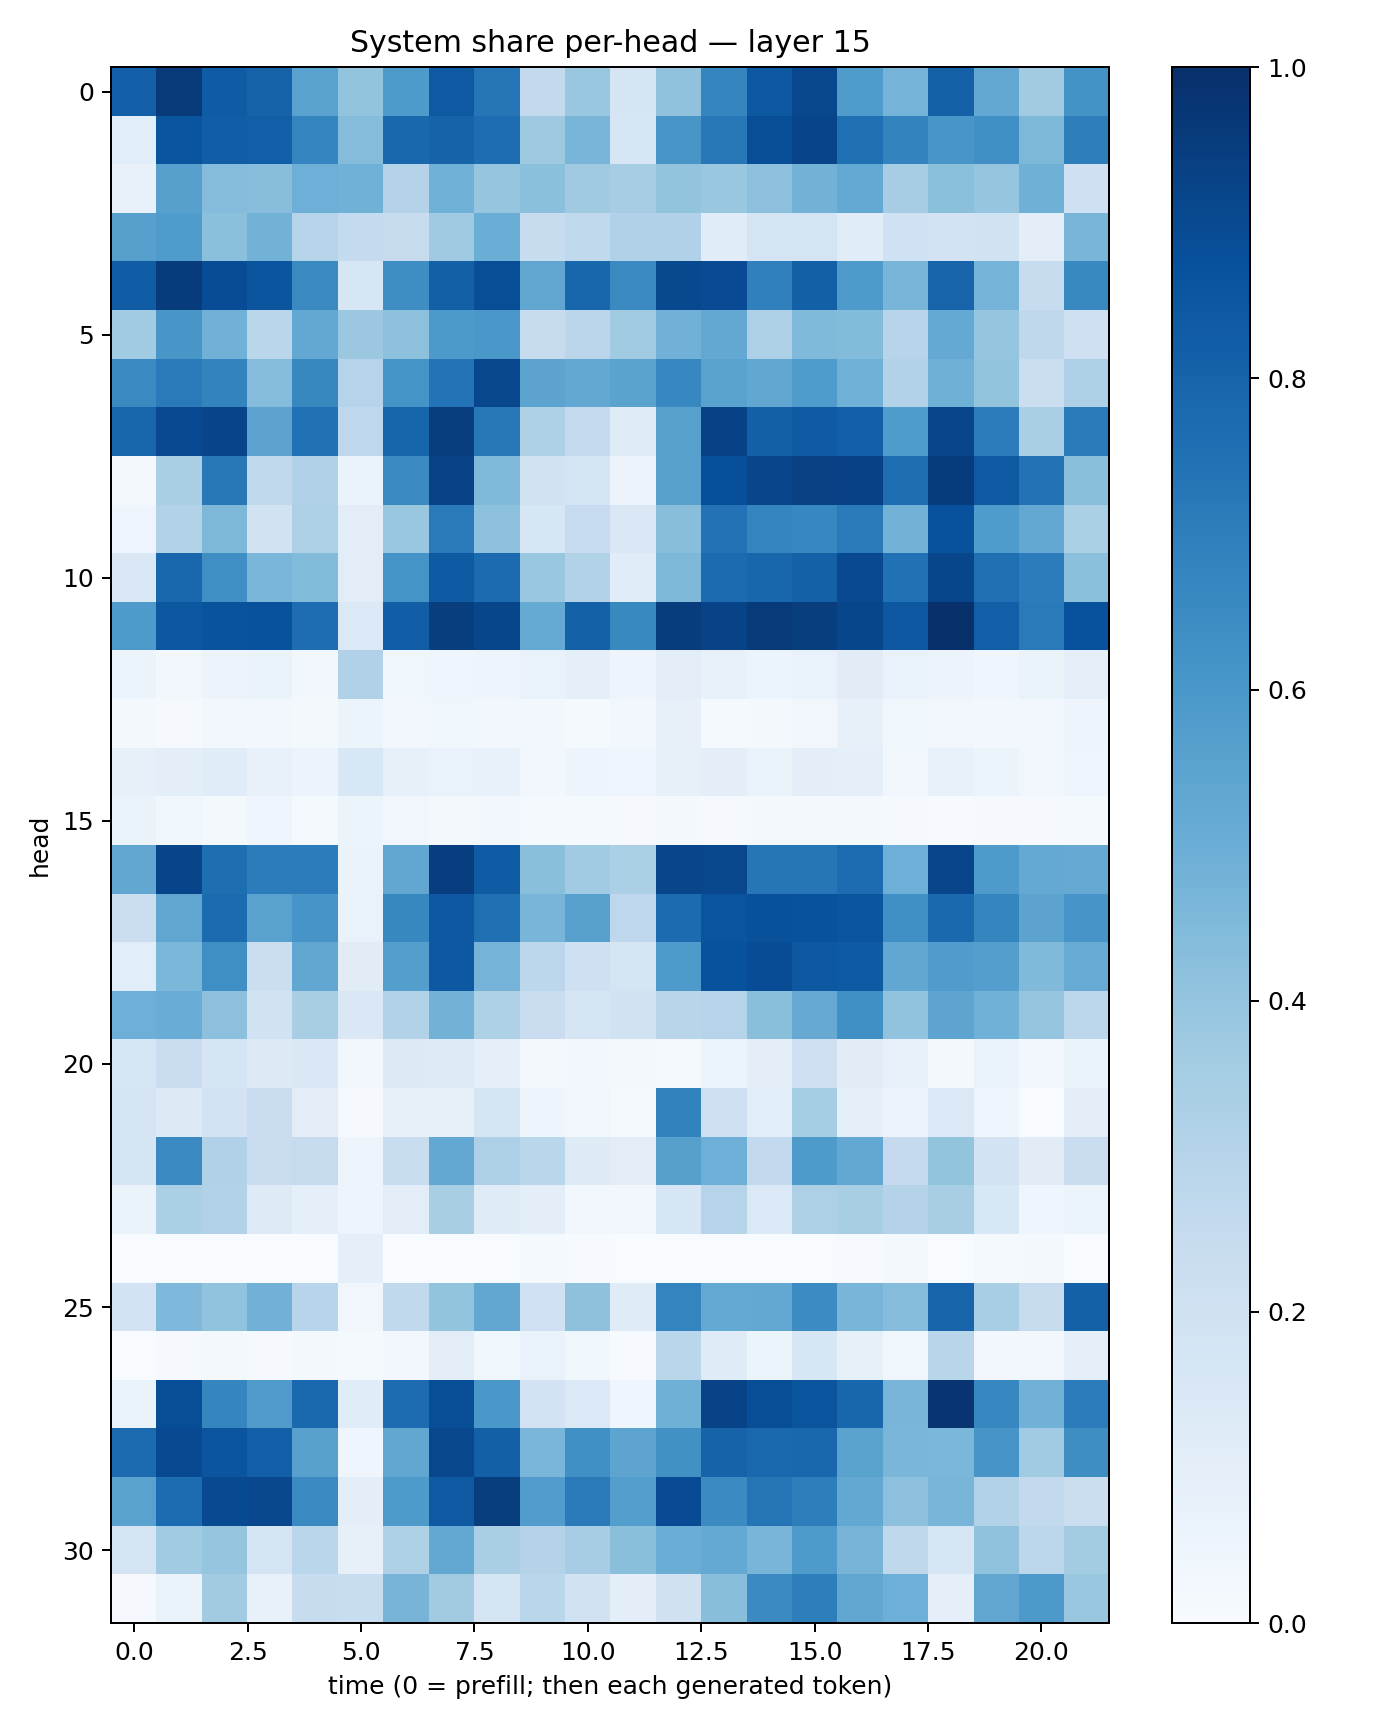

Source data for this figure (header and first rows):
0.8177088, 0.9648239, 0.83075684, 0.80125946, 0.55246574, 0.39870915, 0.58610874, 0.84056216, 0.7329095, 0.25931635, 0.39027208, 0.16807064, 0.40658104, 0.66995716, 0.8452865, 0.9098998, 0.5835865, 0.47543588, 0.8092459, 0.52667284, 0.36128852, 0.6204331
0.1058, 0.8614, 0.8224, 0.8189, 0.6737, 0.4367, 0.7854, 0.8027, 0.7647, 0.3738, 0.4671, 0.1612, 0.6023, 0.7225, 0.8865, 0.9186, 0.7521, 0.6782, 0.603, 0.6315, 0.4543, 0.6973
0.07532, 0.5593, 0.4353, 0.4286, 0.4951, 0.488, 0.3073, 0.4856, 0.3976, 0.4198, 0.3701, 0.3489, 0.4015, 0.3897, 0.4156, 0.4773, 0.5202, 0.348, 0.419, 0.3961, 0.4905, 0.21
0.5613, 0.5848, 0.4205, 0.4774, 0.3008, 0.2551, 0.2459, 0.3698, 0.5013, 0.2395, 0.2646, 0.3203, 0.317, 0.1135, 0.1726, 0.1786, 0.1159, 0.2, 0.1822, 0.1951, 0.09918, 0.4649
0.8243, 0.9563, 0.8875, 0.8586, 0.6552, 0.1585, 0.6381, 0.8162, 0.8847, 0.5338, 0.7892, 0.6543, 0.9053, 0.8906, 0.691, 0.815, 0.5889, 0.4658, 0.7995, 0.4732, 0.2411, 0.659
0.3664, 0.6017, 0.481, 0.2862, 0.5255, 0.3798, 0.4162, 0.5904, 0.5977, 0.243, 0.2821, 0.3649, 0.4832, 0.5252, 0.3257, 0.4487, 0.439, 0.2948, 0.5202, 0.3965, 0.2716, 0.2091
0.653, 0.7115, 0.678, 0.4355, 0.6618, 0.3029, 0.6134, 0.7404, 0.9068, 0.5431, 0.525, 0.5487, 0.6665, 0.5539, 0.5274, 0.5842, 0.4855, 0.3099, 0.4908, 0.4011, 0.2203, 0.3275
0.7918, 0.901, 0.9198, 0.5438, 0.7483, 0.2745, 0.7936, 0.9482, 0.7213, 0.3207, 0.2535, 0.1177, 0.5575, 0.9294, 0.8145, 0.8363, 0.8202, 0.5827, 0.9166, 0.7043, 0.3361, 0.7137
0.02239, 0.3396, 0.7191, 0.2633, 0.318, 0.06257, 0.6513, 0.9252, 0.4464, 0.1949, 0.172, 0.05532, 0.5582, 0.8814, 0.9178, 0.9364, 0.9329, 0.7586, 0.9532, 0.8404, 0.7431, 0.4237
0.04297, 0.3135, 0.4568, 0.1889, 0.3264, 0.1043, 0.3869, 0.713, 0.4153, 0.1604, 0.2493, 0.1452, 0.4288, 0.7438, 0.6744, 0.6651, 0.712, 0.4782, 0.8725, 0.5825, 0.5235, 0.3355
0.1452, 0.7877, 0.6345, 0.4611, 0.4403, 0.1043, 0.6135, 0.833, 0.7717, 0.3838, 0.3089, 0.1168, 0.4542, 0.7706, 0.7923, 0.8115, 0.9, 0.7497, 0.9132, 0.754, 0.705, 0.4199
0.5864, 0.8486, 0.8636, 0.8735, 0.7621, 0.1395, 0.8224, 0.9485, 0.9122, 0.5182, 0.8099, 0.6591, 0.9493, 0.923, 0.9613, 0.9486, 0.9136, 0.8467, 0.9948, 0.8178, 0.7137, 0.872
0.05151, 0.02834, 0.05734, 0.06611, 0.03029, 0.3189, 0.03816, 0.04129, 0.04763, 0.06791, 0.09112, 0.04958, 0.1035, 0.07327, 0.06013, 0.06972, 0.1108, 0.06884, 0.05793, 0.04353, 0.06309, 0.08836
0.01858, 0.008237, 0.02361, 0.0254, 0.01857, 0.05361, 0.02789, 0.03904, 0.03076, 0.02826, 0.01533, 0.02742, 0.08038, 0.01448, 0.02166, 0.03443, 0.08152, 0.03854, 0.03446, 0.02356, 0.02969, 0.04845
0.07955, 0.09648, 0.1144, 0.07322, 0.058, 0.155, 0.0783, 0.06838, 0.07123, 0.03115, 0.05025, 0.04317, 0.08386, 0.09838, 0.06543, 0.09968, 0.0933, 0.03308, 0.0744, 0.05389, 0.03251, 0.04001
0.06376, 0.03825, 0.02335, 0.04132, 0.01458, 0.05107, 0.03325, 0.02013, 0.02354, 0.01367, 0.01422, 0.009392, 0.0172, 0.01054, 0.0195, 0.01848, 0.02175, 0.007976, 0.004501, 0.0088, 0.00918, 0.01303
0.5292, 0.9216, 0.7598, 0.7064, 0.7056, 0.06291, 0.5294, 0.9445, 0.8288, 0.4254, 0.3641, 0.335, 0.9172, 0.9078, 0.7337, 0.7343, 0.7671, 0.4951, 0.9147, 0.5863, 0.5205, 0.5129
0.221, 0.5335, 0.7698, 0.5535, 0.6063, 0.06874, 0.6613, 0.8462, 0.7551, 0.4671, 0.5557, 0.2765, 0.7696, 0.8603, 0.8778, 0.87, 0.8568, 0.6322, 0.7796, 0.6714, 0.5452, 0.6083
0.1081, 0.4582, 0.6361, 0.2235, 0.5303, 0.1106, 0.5688, 0.8475, 0.4759, 0.2777, 0.2094, 0.1715, 0.5865, 0.8713, 0.8871, 0.8453, 0.8323, 0.5294, 0.58, 0.5677, 0.4483, 0.5101
0.4925, 0.5048, 0.4173, 0.1925, 0.3425, 0.1456, 0.3128, 0.4782, 0.3221, 0.2266, 0.1714, 0.1889, 0.2896, 0.3026, 0.4231, 0.5137, 0.6296, 0.4042, 0.5417, 0.4875, 0.3969, 0.28
0.1638, 0.2266, 0.1674, 0.1255, 0.1426, 0.02894, 0.1252, 0.1247, 0.08729, 0.01811, 0.0273, 0.01624, 0.01377, 0.05449, 0.1013, 0.2112, 0.1102, 0.07767, 0.01887, 0.068, 0.02578, 0.06477
0.1744, 0.1322, 0.1819, 0.2274, 0.1017, 0.008539, 0.08186, 0.08269, 0.1655, 0.05073, 0.03431, 0.01375, 0.681, 0.2148, 0.1059, 0.3552, 0.09269, 0.05756, 0.1383, 0.03977, 0.00305, 0.09796
0.1695, 0.6541, 0.3166, 0.2288, 0.2451, 0.04913, 0.2339, 0.5254, 0.3255, 0.2889, 0.1249, 0.1039, 0.561, 0.4955, 0.2611, 0.5898, 0.5268, 0.2523, 0.3985, 0.1836, 0.1096, 0.2282
0.06344, 0.3358, 0.316, 0.1218, 0.09253, 0.05031, 0.1053, 0.3413, 0.1211, 0.1011, 0.02954, 0.03172, 0.1609, 0.2993, 0.1369, 0.3248, 0.3424, 0.3062, 0.3435, 0.1537, 0.04363, 0.0587
0.001891, 0.000151, 0.001203, 0.0009533, 0.0009007, 0.08737, 0.002218, 0.002911, 0.001099, 0.01212, 0.005652, 0.002283, 0.001445, 0.0004546, 0.002689, 0.001757, 0.007005, 0.01692, 0.000389, 0.01389, 0.01619, 0.0005858
0.1799, 0.4519, 0.4025, 0.4826, 0.2953, 0.03151, 0.2624, 0.3985, 0.5299, 0.2009, 0.4125, 0.1194, 0.6733, 0.5228, 0.5253, 0.6484, 0.4686, 0.4361, 0.7991, 0.3476, 0.2453, 0.8112
0.003809, 0.0114, 0.01919, 0.01116, 0.02021, 0.01372, 0.02725, 0.1019, 0.03863, 0.06959, 0.03609, 0.006744, 0.2853, 0.1195, 0.05882, 0.1568, 0.08481, 0.03656, 0.2914, 0.02582, 0.03348, 0.09292
0.06503, 0.8831, 0.6718, 0.5796, 0.7781, 0.1169, 0.7668, 0.8853, 0.6002, 0.1809, 0.1401, 0.04087, 0.4915, 0.9224, 0.8844, 0.8575, 0.7914, 0.4653, 0.9768, 0.6671, 0.4827, 0.7048
0.7705, 0.8948, 0.8564, 0.8186, 0.5564, 0.04195, 0.5301, 0.9081, 0.8152, 0.4627, 0.6295, 0.5409, 0.6266, 0.8033, 0.7847, 0.7872, 0.547, 0.4646, 0.4584, 0.6071, 0.3641, 0.6391
0.5539, 0.7687, 0.8977, 0.9096, 0.6551, 0.09626, 0.5865, 0.8412, 0.9474, 0.5773, 0.7117, 0.5671, 0.8914, 0.6505, 0.7364, 0.6975, 0.5269, 0.4151, 0.4661, 0.3117, 0.2601, 0.2251
0.1791, 0.3663, 0.3978, 0.1719, 0.2861, 0.08143, 0.3224, 0.5253, 0.3397, 0.308, 0.3481, 0.4255, 0.5018, 0.5219, 0.4652, 0.5873, 0.4715, 0.2724, 0.1607, 0.4075, 0.2811, 0.3578
0.01055, 0.06289, 0.3615, 0.07543, 0.2418, 0.2315, 0.4701, 0.3611, 0.167, 0.2877, 0.1879, 0.09836, 0.1966, 0.4264, 0.6521, 0.6981, 0.5282, 0.4941, 0.08944, 0.5331, 0.5908, 0.387
